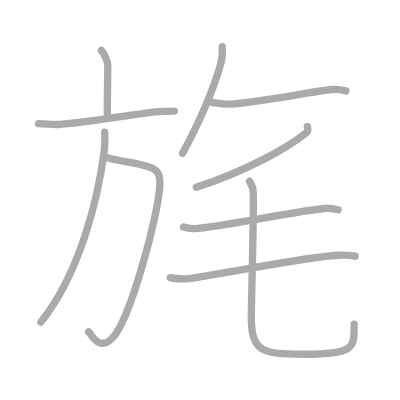
t = 0.00 s
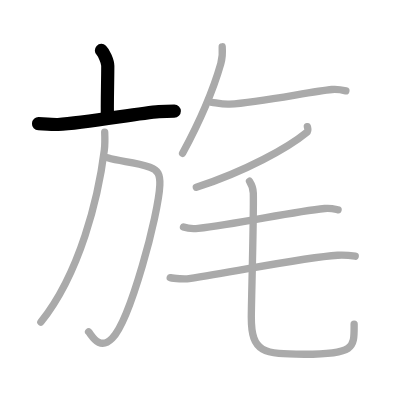
t = 2.00 s
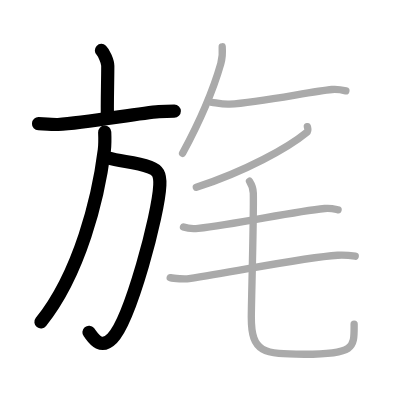
t = 4.00 s
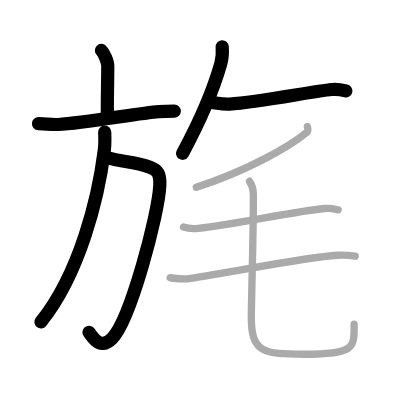
t = 6.00 s
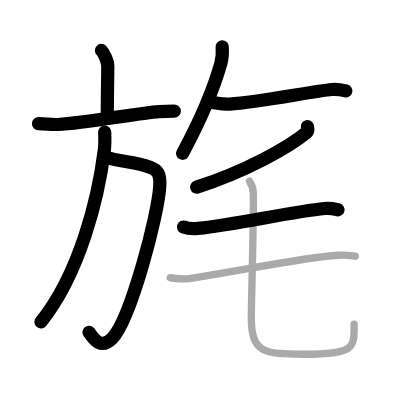
t = 8.00 s
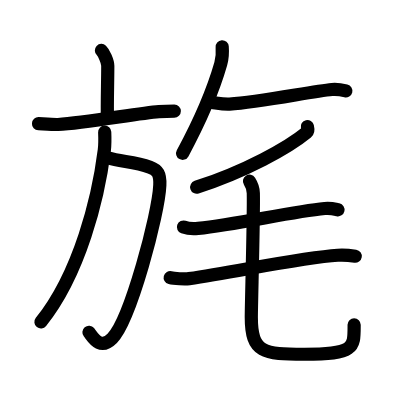
t = 10.00 s

The animated SVG that drew these frames (rendered in a browser with its animation timeline set to each time). Animation: 10 SMIL elements (animate=10); one cycle of 10.00 s.

<?xml version="1.0" standalone="no"?>
<!DOCTYPE svg PUBLIC "-//W3C//DTD SVG 1.1//EN"   "http://www.w3.org/Graphics/SVG/1.1/DTD/svg11.dtd">
<svg width="400px" height="400px"  version="1.1" xmlns="http://www.w3.org/2000/svg">
  <defs>
    <marker id="Triangle" viewBox="0 0 10 10" refX="0" refY="5" markerUnits="strokeWidth" markerWidth="3" style="stroke-opacity:0%;fill:#aaaaaa;" markerHeight="2" orient="auto">
      <path d="M 0 0 L 10 5 L 0 10 z" />
    </marker>
    
    <marker id="Arrow" viewBox="0 0 10 10" refX="5" refY="5" markerUnits="strokeWidth" markerWidth="1.8" style="stroke-opacity:0%;fill:#770000;" markerHeight="2" orient="auto">
      <path d="M 0 4 L 6 4 L 4 1 L 10 5 L 4 9 L 6 6 L 0 6 z" />
        <circle cx="5" cy="5" r="5" />
      </marker>
    
    <marker id="TriangleRed" viewBox="0 0 10 10" refX="0" refY="5" markerUnits="strokeWidth" markerWidth="3" style="stroke-opacity:0%;fill:#CC0000;" markerHeight="2" orient="auto">
      <path d="M 0 0 L 10 5 L 0 10 z" />
    </marker>
    
    <marker id="ArrowRed" viewBox="0 0 10 10" refX="5" refY="5" markerUnits="strokeWidth" markerWidth="1.8" style="stroke-opacity:0%;fill:#CC0000;" markerHeight="2" orient="auto">
      <path d="M 0 4 L 6 4 L 4 1 L 10 5 L 4 9 L 6 6 L 0 6 z" />
        <circle cx="5" cy="5" r="5" />
      </marker>
    
  </defs>
  
  <path style="fill:#ffffff; fill-opacity:100%; fill-rule:evenodd; stroke-width:0;" d="M 0 0 L 400px 0 L 400px 400px L 0 400px L 0 0" />

  <g transform="scale(3.6697247706422 3.6697247706422)">
<path style="fill:none; fill-opacity:0%; fill-rule:evenodd; stroke:#aaaaaa; stroke-opacity:100%; stroke-width: 1.5pt; stroke-linejoin:round; stroke-linecap:round;" d="M27.64 13.75c0.65 0.61 1.73 2.96 1.73 4.16c0 4.45-0.21 10.38-0.09 14.15"></path>
<path style="fill:none; fill-opacity:0%; fill-rule:evenodd; stroke:#aaaaaa; stroke-opacity:100%; stroke-width: 1.5pt; stroke-linejoin:round; stroke-linecap:round;" d="M10.5 33.71c0.97 0.04 4.37 0.27 5.31 0.21c7.65-0.45 21.99-3.11 27.48-3.52c1.59-0.12 2.44-0.14 4.21-0.14"></path>
<path style="fill:none; fill-opacity:0%; fill-rule:evenodd; stroke:#aaaaaa; stroke-opacity:100%; stroke-width: 1.5pt; stroke-linejoin:round; stroke-linecap:round;" d="M29.34 43c3.7 1.12 7.2 1.02 11.52 2.56c2.12 0.75 2.82 1.91 2.69 4.89c-0.32 7.86-8.03 36.74-12.97 41.73c-3.54 3.57-5.54-0.83-6.44-1.76"></path>
<path style="fill:none; fill-opacity:0%; fill-rule:evenodd; stroke:#aaaaaa; stroke-opacity:100%; stroke-width: 1.5pt; stroke-linejoin:round; stroke-linecap:round;" d="M28.53 36c0.05 1.22 0.12 3.15-0.1 4.9c-1.62 12.92-6.64 33.56-17.29 46.85"></path>
<path style="fill:none; fill-opacity:0%; fill-rule:evenodd; stroke:#aaaaaa; stroke-opacity:100%; stroke-width: 1.5pt; stroke-linejoin:round; stroke-linecap:round;" d="M60.55 12.75c0.11 1.46-0.03 3.37-0.39 4.62c-2.28 7.97-5.18 14.72-10.41 24.42"></path>
<path style="fill:none; fill-opacity:0%; fill-rule:evenodd; stroke:#aaaaaa; stroke-opacity:100%; stroke-width: 1.5pt; stroke-linejoin:round; stroke-linecap:round;" d="M57.75 27.89c1.02 0.11 3 0.59 4.79 0.48c8.35-0.51 22.39-3.47 27.92-3.98c1.56-0.14 3 0.18 3.79 0.37"></path>
<path style="fill:none; fill-opacity:0%; fill-rule:evenodd; stroke:#aaaaaa; stroke-opacity:100%; stroke-width: 1.5pt; stroke-linejoin:round; stroke-linecap:round;" d="M83.76 34.5c0.09 0.39 0.37 1.12-0.17 1.56c-5.09 4.19-16.72 10.65-30.09 14.97"></path>
<path style="fill:none; fill-opacity:0%; fill-rule:evenodd; stroke:#aaaaaa; stroke-opacity:100%; stroke-width: 1.5pt; stroke-linejoin:round; stroke-linecap:round;" d="M50 61.87c1.04 0.37 2.95 0.48 3.98 0.37c10.8-1.17 25.58-4.57 34.51-5.43c1.71-0.17 2.77 0.17 3.64 0.36"></path>
<path style="fill:none; fill-opacity:0%; fill-rule:evenodd; stroke:#aaaaaa; stroke-opacity:100%; stroke-width: 1.5pt; stroke-linejoin:round; stroke-linecap:round;" d="M46.38 75.66c1.05 0.27 4.1 0.43 5.14 0.27c14.24-2.18 31-5.76 40.49-6.38c1.74-0.12 3.91 0.13 4.79 0.27"></path>
<path style="fill:none; fill-opacity:0%; fill-rule:evenodd; stroke:#aaaaaa; stroke-opacity:100%; stroke-width: 1.5pt; stroke-linejoin:round; stroke-linecap:round;" d="M67.99 49.38c0.56 0.87 1.01 1.89 1.04 3.23c0.15 5.97-0.55 30.21-0.55 33.87c0 9.66 3.33 10.05 14.48 10.05c14.02 0 13.54-1.84 13.54-8.22"></path>

<path style="fill:none; fill-opacity:0%; fill-rule:evenodd; stroke:#000000; stroke-opacity:100%; stroke-width: 2.7pt; stroke-linejoin:round; stroke-linecap:round;" d="M27.64 13.75c0.65 0.61 1.73 2.96 1.73 4.16c0 4.45-0.21 10.38-0.09 14.15" pathLength="100" stroke-dashoffset="100" stroke-dasharray="100 105"><animate id="dashAnim1" attributeName="stroke-dashoffset" from="100" to="0" dur="1s" calcMode="linear" fill="freeze"/></path>
<path style="fill:none; fill-opacity:0%; fill-rule:evenodd; stroke:#000000; stroke-opacity:100%; stroke-width: 2.7pt; stroke-linejoin:round; stroke-linecap:round;" d="M10.5 33.71c0.97 0.04 4.37 0.27 5.31 0.21c7.65-0.45 21.99-3.11 27.48-3.52c1.59-0.12 2.44-0.14 4.21-0.14" pathLength="100" stroke-dashoffset="100" stroke-dasharray="100 105"><animate id="dashAnim2" attributeName="stroke-dashoffset" from="100" to="0" dur="1s" calcMode="linear" begin="dashAnim1.end" fill="freeze"/></path>
<path style="fill:none; fill-opacity:0%; fill-rule:evenodd; stroke:#000000; stroke-opacity:100%; stroke-width: 2.7pt; stroke-linejoin:round; stroke-linecap:round;" d="M29.34 43c3.7 1.12 7.2 1.02 11.52 2.56c2.12 0.75 2.82 1.91 2.69 4.89c-0.32 7.86-8.03 36.74-12.97 41.73c-3.54 3.57-5.54-0.83-6.44-1.76" pathLength="100" stroke-dashoffset="100" stroke-dasharray="100 105"><animate id="dashAnim3" attributeName="stroke-dashoffset" from="100" to="0" dur="1s" calcMode="linear" begin="dashAnim2.end" fill="freeze"/></path>
<path style="fill:none; fill-opacity:0%; fill-rule:evenodd; stroke:#000000; stroke-opacity:100%; stroke-width: 2.7pt; stroke-linejoin:round; stroke-linecap:round;" d="M28.53 36c0.05 1.22 0.12 3.15-0.1 4.9c-1.62 12.92-6.64 33.56-17.29 46.85" pathLength="100" stroke-dashoffset="100" stroke-dasharray="100 105"><animate id="dashAnim4" attributeName="stroke-dashoffset" from="100" to="0" dur="1s" calcMode="linear" begin="dashAnim3.end" fill="freeze"/></path>
<path style="fill:none; fill-opacity:0%; fill-rule:evenodd; stroke:#000000; stroke-opacity:100%; stroke-width: 2.7pt; stroke-linejoin:round; stroke-linecap:round;" d="M60.55 12.75c0.11 1.46-0.03 3.37-0.39 4.62c-2.28 7.97-5.18 14.72-10.41 24.42" pathLength="100" stroke-dashoffset="100" stroke-dasharray="100 105"><animate id="dashAnim5" attributeName="stroke-dashoffset" from="100" to="0" dur="1s" calcMode="linear" begin="dashAnim4.end" fill="freeze"/></path>
<path style="fill:none; fill-opacity:0%; fill-rule:evenodd; stroke:#000000; stroke-opacity:100%; stroke-width: 2.7pt; stroke-linejoin:round; stroke-linecap:round;" d="M57.75 27.89c1.02 0.11 3 0.59 4.79 0.48c8.35-0.51 22.39-3.47 27.92-3.98c1.56-0.14 3 0.18 3.79 0.37" pathLength="100" stroke-dashoffset="100" stroke-dasharray="100 105"><animate id="dashAnim6" attributeName="stroke-dashoffset" from="100" to="0" dur="1s" calcMode="linear" begin="dashAnim5.end" fill="freeze"/></path>
<path style="fill:none; fill-opacity:0%; fill-rule:evenodd; stroke:#000000; stroke-opacity:100%; stroke-width: 2.7pt; stroke-linejoin:round; stroke-linecap:round;" d="M83.76 34.5c0.09 0.39 0.37 1.12-0.17 1.56c-5.09 4.19-16.72 10.65-30.09 14.97" pathLength="100" stroke-dashoffset="100" stroke-dasharray="100 105"><animate id="dashAnim7" attributeName="stroke-dashoffset" from="100" to="0" dur="1s" calcMode="linear" begin="dashAnim6.end" fill="freeze"/></path>
<path style="fill:none; fill-opacity:0%; fill-rule:evenodd; stroke:#000000; stroke-opacity:100%; stroke-width: 2.7pt; stroke-linejoin:round; stroke-linecap:round;" d="M50 61.87c1.04 0.37 2.95 0.48 3.98 0.37c10.8-1.17 25.58-4.57 34.51-5.43c1.71-0.17 2.77 0.17 3.64 0.36" pathLength="100" stroke-dashoffset="100" stroke-dasharray="100 105"><animate id="dashAnim8" attributeName="stroke-dashoffset" from="100" to="0" dur="1s" calcMode="linear" begin="dashAnim7.end" fill="freeze"/></path>
<path style="fill:none; fill-opacity:0%; fill-rule:evenodd; stroke:#000000; stroke-opacity:100%; stroke-width: 2.7pt; stroke-linejoin:round; stroke-linecap:round;" d="M46.38 75.66c1.05 0.27 4.1 0.43 5.14 0.27c14.24-2.18 31-5.76 40.49-6.38c1.74-0.12 3.91 0.13 4.79 0.27" pathLength="100" stroke-dashoffset="100" stroke-dasharray="100 105"><animate id="dashAnim9" attributeName="stroke-dashoffset" from="100" to="0" dur="1s" calcMode="linear" begin="dashAnim8.end" fill="freeze"/></path>
<path style="fill:none; fill-opacity:0%; fill-rule:evenodd; stroke:#000000; stroke-opacity:100%; stroke-width: 2.7pt; stroke-linejoin:round; stroke-linecap:round;" d="M67.99 49.38c0.56 0.87 1.01 1.89 1.04 3.23c0.15 5.97-0.55 30.21-0.55 33.87c0 9.66 3.33 10.05 14.48 10.05c14.02 0 13.54-1.84 13.54-8.22" pathLength="100" stroke-dashoffset="100" stroke-dasharray="100 105"><animate id="dashAnim10" attributeName="stroke-dashoffset" from="100" to="0" dur="1s" calcMode="linear" begin="dashAnim9.end" fill="freeze"/></path>

</g>

</svg>  
          
